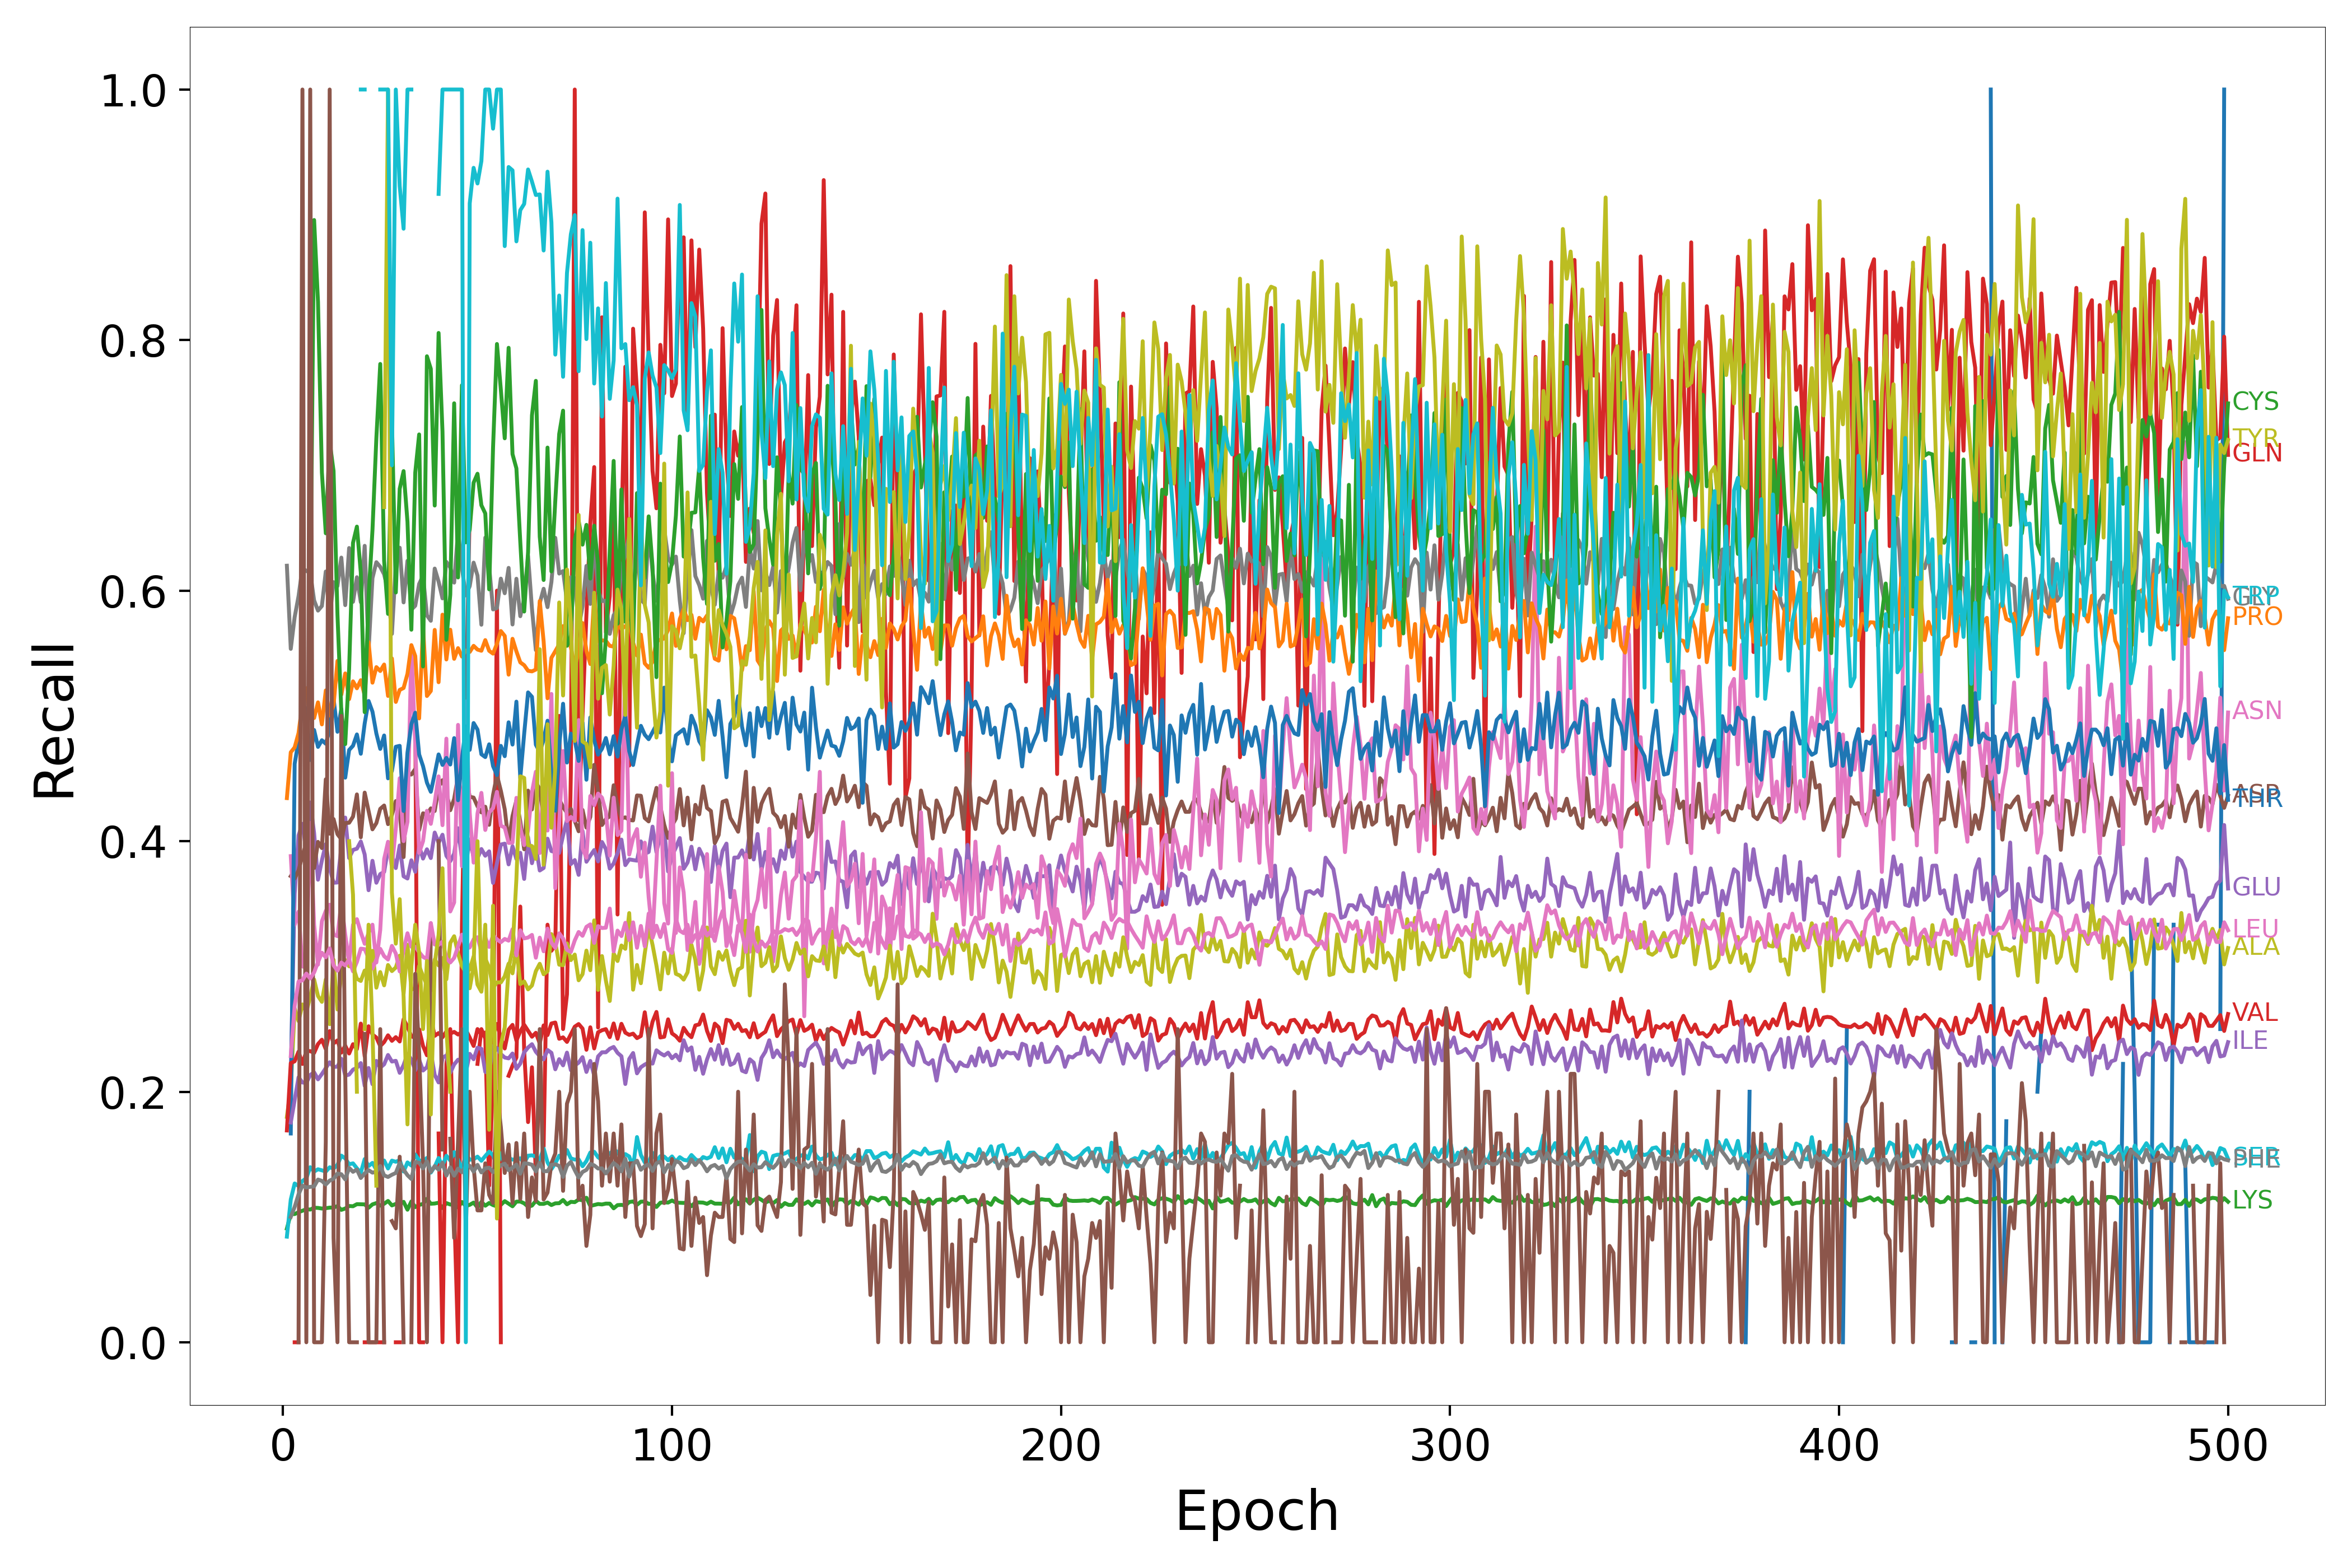

The table this chart was drawn from, first rows:
Epoch, HIS, ARG, LYS, GLN, GLU, ASP, ASN, GLY, ALA, SER, THR, PRO, CYS, VAL, ILE, MET, LEU, PHE, TYR, TRP
1, nan, nan, 0.09078, nan, nan, nan, nan, 0.6199, 0.1799, 0.08433, nan, 0.4344, nan, 0.1691, nan, nan, nan, nan, nan, nan
2, nan, nan, 0.1025, nan, 0.2157, 0.3721, 0.3881, 0.5535, 0.2032, 0.114, 0.1667, 0.4709, nan, 0.2228, 0.1754, nan, 0.2285, 0.1001, nan, nan
3, nan, nan, 0.1023, 0.0, 0.358, 0.3702, 0.3333, 0.5789, 0.2665, 0.1268, 0.4617, 0.4749, nan, 0.2243, 0.1932, nan, 0.2686, 0.1081, nan, nan
4, nan, nan, 0.1039, 0.0, 0.4046, 0.3767, 0.3438, 0.5956, 0.2563, 0.1247, 0.4801, 0.4863, nan, 0.232, 0.2116, 0.0, 0.2879, 0.1181, nan, nan
5, nan, nan, 0.105, nan, 0.4138, 0.3886, 0.3, 0.6181, 0.2697, 0.1287, 0.5084, 0.5103, nan, 0.2221, 0.2074, 1.0, 0.2889, 0.125, nan, nan
6, nan, nan, 0.1062, nan, 0.3917, 0.3984, 0.2992, 0.6156, 0.2637, 0.1309, 0.5057, 0.5221, nan, 0.2323, 0.207, 0.0, 0.2943, 0.1235, nan, nan
7, nan, nan, 0.1059, nan, 0.4309, 0.4037, 0.4146, 0.6144, 0.2758, 0.1397, 0.4648, 0.4981, 0.5833, 0.2324, 0.2134, 1.0, 0.2904, 0.1241, nan, nan
8, nan, nan, 0.1074, nan, 0.4065, 0.3786, 0.3333, 0.5922, 0.2896, 0.1363, 0.4888, 0.4983, 0.8958, 0.2309, 0.2155, 0.0, 0.2953, 0.1244, nan, nan
9, nan, nan, 0.1073, nan, 0.3692, 0.3994, 0.3015, 0.584, 0.2764, 0.1381, 0.4753, 0.5108, 0.8305, 0.2381, 0.2099, 0.0, 0.3034, 0.1299, nan, nan
10, nan, nan, 0.1068, nan, 0.3847, 0.3945, 0.3361, 0.5878, 0.2717, 0.1373, 0.4806, 0.4932, 0.6943, 0.2415, 0.2141, 0.0, 0.3109, 0.1288, nan, nan
11, nan, nan, 0.107, nan, 0.3976, 0.4494, 0.3443, 0.6153, 0.2897, 0.1362, 0.4778, 0.5204, 0.6457, 0.234, 0.2188, 0.16, 0.3073, 0.1259, nan, nan
12, nan, nan, 0.1075, nan, 0.3785, 0.406, 0.3493, 0.5791, 0.2539, 0.1397, 0.4891, 0.5003, 0.719, 0.2484, 0.2235, 1.0, 0.3144, 0.1291, nan, nan
13, nan, nan, 0.1076, nan, 0.3668, 0.4177, 0.3255, 0.6068, 0.3053, 0.1387, 0.514, 0.5084, 0.6955, 0.2386, 0.2198, 0.08333, 0.301, 0.1305, nan, nan
14, nan, nan, 0.1087, nan, 0.367, 0.4056, 0.3242, 0.6036, 0.2656, 0.1416, 0.4873, 0.5439, 0.581, 0.241, 0.22, 0.0, 0.2966, 0.1347, nan, nan
15, nan, nan, 0.1057, nan, 0.395, 0.4016, 0.3507, 0.6264, 0.2946, 0.149, 0.5055, 0.5169, 0.5031, 0.2312, 0.2263, 0.5, 0.3031, 0.1342, 0.125, nan
16, nan, nan, 0.1068, 0.0, 0.4188, 0.4145, 0.3255, 0.5884, 0.3051, 0.1468, 0.4507, 0.5339, 0.4775, 0.2367, 0.2128, 0.2143, 0.3008, 0.13, nan, nan
17, nan, nan, 0.1088, nan, 0.3865, 0.4147, 0.3027, 0.634, 0.3001, 0.1421, 0.4728, 0.5134, 0.5374, 0.2305, 0.2137, 0.0, 0.3056, 0.1392, 0.4, nan
18, nan, nan, 0.1086, nan, 0.393, 0.4196, 0.3333, 0.5911, 0.3001, 0.1428, 0.4762, 0.5276, 0.6381, 0.2379, 0.2176, 0.0, 0.2961, 0.1361, 0.3571, 1.0
19, nan, nan, 0.1102, nan, 0.394, 0.4373, 0.3377, 0.6107, 0.2901, 0.1389, 0.4852, 0.522, 0.6511, 0.234, 0.219, 0.0, 0.3036, 0.1379, 0.2, nan
20, nan, nan, 0.1102, nan, 0.3997, 0.4031, 0.3273, 0.5907, 0.2884, 0.1353, 0.4698, 0.5285, 0.6143, 0.2544, 0.2228, nan, 0.3142, 0.1311, nan, 1.0
21, nan, nan, 0.1101, 0.0, 0.3894, 0.4388, 0.3181, 0.6358, 0.2967, 0.1463, 0.4939, 0.5164, 0.503, 0.2283, 0.2047, 0.2462, 0.3138, 0.1348, 0.25, 1.0
22, nan, nan, 0.1074, 0.0, 0.3609, 0.4242, 0.3267, 0.552, 0.2903, 0.1407, 0.5119, 0.5589, 0.595, 0.2523, 0.2189, 0.0, 0.3067, 0.1374, 0.3333, nan
23, 0.0, nan, 0.1101, 0.0, 0.3843, 0.4095, 0.3333, 0.61, 0.3125, 0.1432, 0.5034, 0.5265, 0.6482, 0.2457, 0.206, 0.0, 0.2983, 0.1354, 0.25, 0.75
24, nan, nan, 0.1111, 0.0, 0.3668, 0.4144, 0.3032, 0.6227, 0.2831, 0.1378, 0.486, 0.539, 0.7217, 0.2432, 0.2246, 0.0, 0.3055, 0.1362, 0.125, nan
25, nan, nan, 0.1091, 0.0, 0.3737, 0.4258, 0.3293, 0.619, 0.2955, 0.1425, 0.4736, 0.5358, 0.7809, 0.2364, 0.2192, 0.25, 0.3141, 0.1407, nan, 1.0
26, nan, nan, 0.1106, 0.0, 0.3754, 0.4285, 0.3858, 0.613, 0.2849, 0.1451, 0.4844, 0.541, 0.6239, 0.2397, 0.2219, 0.0, 0.3082, 0.1332, 0.6667, 1.0
27, nan, nan, 0.1128, nan, 0.3938, 0.4136, 0.3995, 0.5997, 0.3012, 0.1387, 0.4502, 0.5159, 0.5814, 0.245, 0.2293, nan, 0.3055, 0.132, 1.0, 1.0
28, nan, nan, 0.1092, nan, 0.3894, 0.421, 0.3791, 0.5655, 0.2963, 0.145, 0.456, 0.5459, 0.7363, 0.2406, 0.2241, 0.09677, 0.3164, 0.1337, 0.359, 0.7
29, nan, nan, 0.1104, 0.0, 0.3785, 0.432, 0.4103, 0.6205, 0.2992, 0.1441, 0.4754, 0.5112, 0.5985, 0.2436, 0.2247, 0.09091, 0.3103, 0.1352, 0.3182, 1.0
30, nan, nan, 0.1103, 0.0, 0.3966, 0.4236, 0.4503, 0.6343, 0.3086, 0.1454, 0.4761, 0.5207, 0.6813, 0.2401, 0.2151, 0.1481, 0.296, 0.1431, 0.3537, 0.9231
31, nan, nan, 0.1121, nan, 0.372, 0.3873, 0.4, 0.5906, 0.278, 0.1363, 0.4241, 0.5223, 0.6954, 0.2579, 0.2213, 0.0, 0.3131, 0.1378, 0.2759, 0.8889
32, nan, nan, 0.1058, nan, 0.3702, 0.4534, 0.4155, 0.6238, 0.3174, 0.1436, 0.4707, 0.5337, 0.655, 0.252, 0.2302, nan, 0.3265, 0.1334, 0.1739, 1.0
33, nan, nan, 0.1124, nan, 0.3847, 0.4532, 0.554, 0.5848, 0.2818, 0.1411, 0.4934, 0.5565, 0.5688, 0.2442, 0.2257, 0.0, 0.3157, 0.1303, 0.3, 1.0
34, nan, nan, 0.1079, 0.5, 0.3756, 0.4576, 0.4772, 0.588, 0.2821, 0.1499, 0.5025, 0.5478, 0.6943, 0.243, 0.2172, 0.2941, 0.3158, 0.1439, 0.3333, nan
35, nan, nan, 0.1096, 0.0, 0.3961, 0.4088, 0.3907, 0.6053, 0.3004, 0.1452, 0.4692, 0.498, 0.7247, 0.2498, 0.2256, 0.2308, 0.3114, 0.1433, 0.3111, 1.0
36, nan, nan, 0.1105, 0.0, 0.3861, 0.4223, 0.4, 0.6119, 0.2922, 0.1445, 0.4599, 0.5712, 0.5395, 0.2365, 0.2169, 0.1429, 0.3076, 0.1388, 0.25, nan
37, nan, nan, 0.1145, nan, 0.3935, 0.4211, 0.4242, 0.5802, 0.2851, 0.1471, 0.4467, 0.5159, 0.7871, 0.2291, 0.2196, 0.0, 0.306, 0.1444, 0.3043, nan
38, nan, nan, 0.1106, nan, 0.3865, 0.4262, 0.4138, 0.5759, 0.2809, 0.1354, 0.4394, 0.5199, 0.777, 0.2587, 0.2314, 0.3333, 0.3347, 0.136, 0.1818, 1.0
39, nan, nan, 0.1108, nan, 0.4069, 0.4241, 0.431, 0.6176, 0.3055, 0.1402, 0.4538, 0.5687, 0.6679, 0.2446, 0.2134, nan, 0.3175, 0.1407, 0.3023, nan
40, nan, nan, 0.1114, 0.1667, 0.3987, 0.4434, 0.4517, 0.6072, 0.3008, 0.1471, 0.4693, 0.5269, 0.8057, 0.2468, 0.2074, 0.4, 0.3173, 0.1378, 0.3252, 0.9167
41, nan, nan, 0.1071, 0.0, 0.4052, 0.4487, 0.4128, 0.5938, 0.3068, 0.1407, 0.4609, 0.5808, 0.727, 0.2435, 0.2272, 0.1538, 0.3198, 0.1434, 0.3784, 1.0
42, nan, nan, 0.1111, 0.2222, 0.3883, 0.4392, 0.4819, 0.6229, 0.2897, 0.1489, 0.4665, 0.545, 0.5607, 0.2482, 0.2289, nan, 0.3067, 0.133, 0.25, 1.0
43, nan, nan, 0.11, 0.25, 0.384, 0.4247, 0.3439, 0.6186, 0.3188, 0.1451, 0.4612, 0.5688, 0.5968, 0.2464, 0.2151, 0.1625, 0.3032, 0.1396, 0.2, 1.0
44, nan, nan, 0.1099, 0.1071, 0.39, 0.4338, 0.351, 0.6064, 0.3241, 0.1518, 0.4823, 0.5456, 0.7495, 0.2478, 0.2218, 0.08333, 0.3068, 0.133, nan, 1.0
45, nan, nan, 0.1077, 0.0, 0.4103, 0.4521, 0.4928, 0.6477, 0.3104, 0.1459, 0.4327, 0.5541, 0.6105, 0.2457, 0.2255, 0.16, 0.3159, 0.1386, 0.0, 1.0
46, nan, nan, 0.112, 0.3333, 0.386, 0.4327, 0.38, 0.6178, 0.3003, 0.1373, 0.4659, 0.5473, 0.764, 0.2476, 0.2258, 0.25, 0.3254, 0.1357, nan, 1.0
47, nan, nan, 0.1088, 0.5, 0.3812, 0.4524, 0.5115, 0.5961, 0.2954, 0.1502, 0.4916, 0.5521, 0.6385, 0.2494, 0.2151, 0.08889, 0.3141, 0.1406, 0.314, 0.0
48, nan, nan, 0.1097, 0.6667, 0.4014, 0.4354, 0.4226, 0.6036, 0.2977, 0.1457, 0.4729, 0.551, 0.6487, 0.2432, 0.2302, 0.2, 0.3152, 0.1409, 0.2826, 0.9091
49, nan, nan, 0.1115, nan, 0.3872, 0.4348, 0.3829, 0.6223, 0.308, 0.146, 0.4943, 0.5559, 0.6861, 0.2365, 0.2259, 0.1404, 0.3217, 0.1362, 0.3, 0.9375
50, nan, nan, 0.1076, 0.2222, 0.3864, 0.4278, 0.4221, 0.612, 0.2855, 0.1482, 0.4891, 0.5529, 0.6933, 0.25, 0.2351, 0.1053, 0.3233, 0.1416, 0.4, 0.925
51, nan, nan, 0.1121, 0.25, 0.3937, 0.423, 0.4386, 0.5728, 0.2798, 0.1449, 0.4694, 0.552, 0.6681, 0.2457, 0.2343, 0.1053, 0.3117, 0.1356, 0.2857, 0.9429
52, nan, nan, 0.109, 0.2424, 0.3884, 0.4275, 0.4089, 0.6423, 0.3062, 0.1487, 0.4671, 0.5605, 0.6616, 0.2473, 0.2159, 0.1429, 0.3232, 0.1388, 0.3333, 1.0
53, nan, nan, 0.1112, 0.125, 0.3919, 0.4131, 0.4229, 0.6192, 0.2991, 0.1522, 0.4773, 0.552, 0.601, 0.2435, 0.2149, 0.1176, 0.3156, 0.1394, 0.1696, 1.0
54, nan, nan, 0.1095, 0.2143, 0.3667, 0.437, 0.4264, 0.585, 0.2831, 0.1493, 0.4599, 0.5497, 0.7144, 0.2462, 0.2364, 0.1111, 0.3247, 0.1358, 0.3485, 0.9688
55, nan, nan, 0.1085, 0.6, 0.3824, 0.4527, 0.4394, 0.5861, 0.2873, 0.1407, 0.4528, 0.5577, 0.7969, 0.2541, 0.2348, 0.2, 0.3216, 0.1378, 0.09877, 1.0
56, nan, nan, 0.1097, 0.0, 0.3973, 0.4403, 0.4124, 0.6096, 0.2873, 0.1509, 0.4761, 0.5677, 0.7605, 0.2431, 0.23, 0.1719, 0.3194, 0.1414, 0.2374, 1.0
57, nan, nan, 0.1127, nan, 0.398, 0.4255, 0.4109, 0.5979, 0.2921, 0.1418, 0.4678, 0.5638, 0.7216, 0.2345, 0.2273, 0.1351, 0.322, 0.1425, 0.2514, 0.875
58, nan, nan, 0.1106, 0.2128, 0.3815, 0.399, 0.3986, 0.6182, 0.3022, 0.147, 0.4949, 0.5329, 0.7938, 0.2496, 0.2266, 0.1579, 0.3206, 0.1374, 0.2985, 0.9381
59, 0.0, nan, 0.1085, 0.2208, 0.3959, 0.42, 0.3987, 0.573, 0.2945, 0.1458, 0.4771, 0.5616, 0.709, 0.2534, 0.2305, 0.1111, 0.3297, 0.1393, 0.3133, 0.9355
60, nan, nan, 0.1123, 0.2273, 0.3857, 0.4327, 0.4346, 0.6095, 0.3151, 0.146, 0.5114, 0.5515, 0.6976, 0.2408, 0.2183, 0.1591, 0.3088, 0.1419, 0.3697, 0.8788
... 440 more rows
